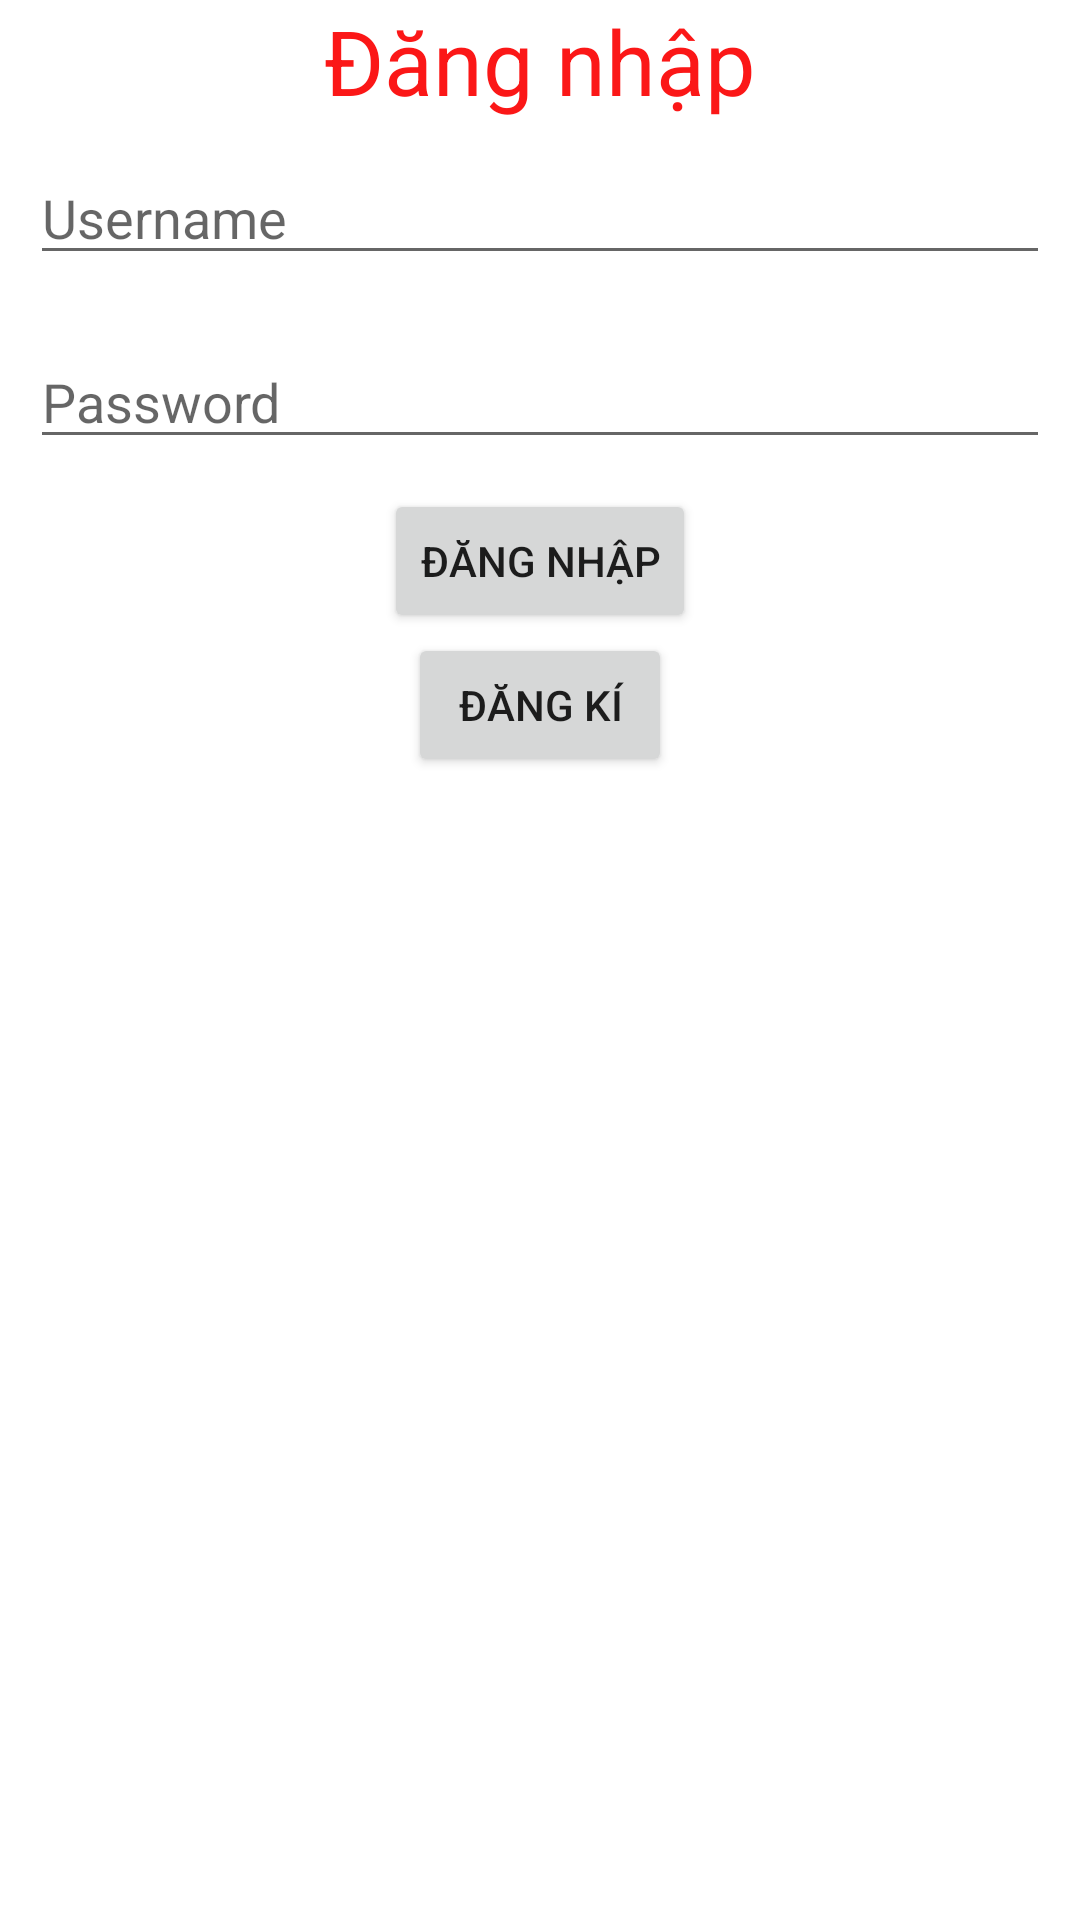

Reconstruct the res/layout file that produces this screen, plus the resources it refers to.
<!-- AndroidManifest.xml: application theme Theme.Mot_nhieu -->
<!-- res/layout/activity_dang_nhap.xml -->
<?xml version="1.0" encoding="utf-8"?>
<LinearLayout xmlns:android="http://schemas.android.com/apk/res/android"
    xmlns:app="http://schemas.android.com/apk/res-auto"
    xmlns:tools="http://schemas.android.com/tools"
    android:layout_width="match_parent"
    android:layout_height="match_parent"
    android:orientation="vertical"
    tools:context=".DangNhapActivity">
    <TextView
        android:layout_width="wrap_content"
        android:layout_height="wrap_content"
        android:text="Đăng nhập"
        android:textSize="30dp"
        android:layout_gravity="center"
        android:textColor="#FB1717"
        />
    <EditText
        android:id="@+id/edUserName"
        android:layout_width="match_parent"
        android:layout_margin="10dp"
        android:layout_height="wrap_content"
        android:layout_gravity="center"
        android:hint="Username"/>
    <EditText
        android:id="@+id/edPassWord"
        android:layout_width="match_parent"
        android:layout_height="wrap_content"
        android:layout_margin="10dp"
        android:hint="Password"/>
    <Button
        android:id="@+id/btnDanhNhap"
        android:layout_width="wrap_content"
        android:layout_height="wrap_content"
        android:text="Đăng nhập"
        android:layout_gravity="center"/>
    <Button
        android:id="@+id/btnDangKi"
        android:layout_width="wrap_content"
        android:layout_height="wrap_content"
        android:text="Đăng kí"
        android:layout_gravity="center"/>
</LinearLayout>
<!-- resources referenced by this layout -->
<resources>
  <style name="Theme.Mot_nhieu" parent="Theme.MaterialComponents.DayNight.DarkActionBar">
          
          <item name="colorPrimary">@color/purple_500</item>
          <item name="colorPrimaryVariant">@color/purple_700</item>
          <item name="colorOnPrimary">@color/white</item>
          
          <item name="colorSecondary">@color/teal_200</item>
          <item name="colorSecondaryVariant">@color/teal_700</item>
          <item name="colorOnSecondary">@color/black</item>
          
          <item name="android:statusBarColor" tools:targetApi="l">?attr/colorPrimaryVariant</item>
          
      </style>
  <!-- not gathered from this repository: default colours our renderer supplied (Android Studio template values) -->
  <color name="purple_500">#FF6200EE</color>
  <color name="purple_700">#FF3700B3</color>
  <color name="teal_200">#FF03DAC5</color>
  <color name="teal_700">#FF018786</color>
  <color name="black">#FF000000</color>
  <color name="white">#FFFFFFFF</color>
</resources>
